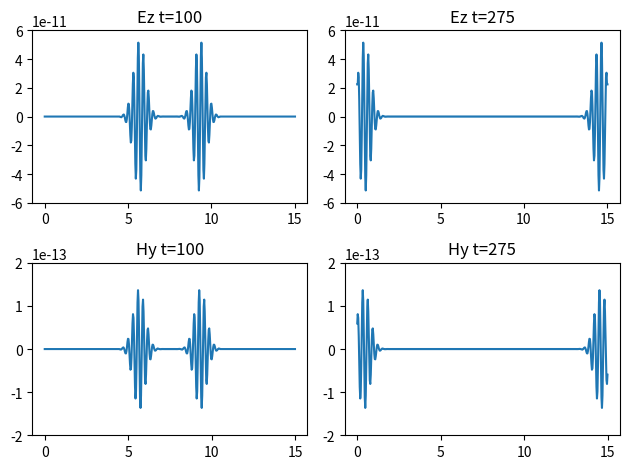
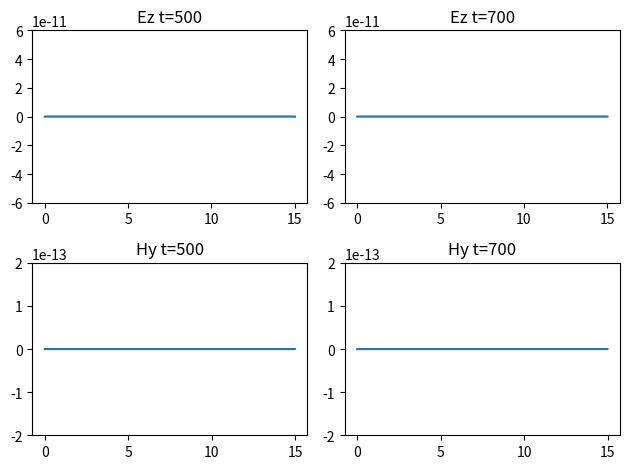
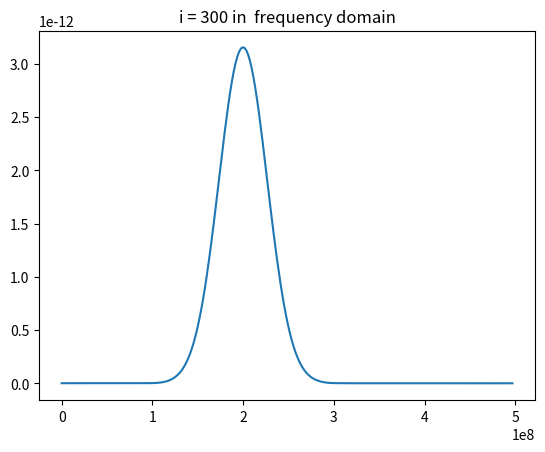

Reproduce these figures in Python, in order.
import matplotlib.pyplot as plt
import numpy as np

# define three different current source function
def DC_Gaussian(t):
    t0 = 40
    tao = 12
    fsrc = np.exp(-0.5*np.power((t-t0)/tao,2))
    return fsrc

def CW_Sinusoid(t,dt,f0):
    fsrc = np.sin(2*np.pi*f0*t*dt)
    return fsrc

def Sine_Envelope_Gaussian(t,dt,f0):

# define Sine_Envelope_Gaussian by W_Sinusoid*DC_Gaussian
    fsrc = CW_Sinusoid(t,dt,f0)*DC_Gaussian(t) 
    return fsrc

# define constant 
epsilon0 = 8.85418782e-12
mu0 = 1.25663706e-6
c0 = 1/np.power(epsilon0*mu0,1/2)
f0 = 1e9
lambda0 = c0/f0
dx = lambda0/10
nx = 500

nt = 1000
dt = dx/c0

# initialize E field , H field and source 
ez = np.zeros(nx+1)
hy = np.zeros(nx)
jz = np.zeros(nx+1)

xe=np.linspace(0,(nx+1)*dx,nx+1)
xh=np.linspace(0,nx*dx,nx)

# initialize motion plot

# plt.figure()
# plt.ion()

ez_300 = []

for i in range(nt):
    
    # select source function
    
    # jz[250] = DC_Gaussian(i)
    # jz[250] = CW_Sinusoid(i,dt,f0)
    jz[250] = Sine_Envelope_Gaussian(i,dt,f0)

# Updating E and H
    ez[1:nx] = ez[1:nx] + dt*(hy[1:nx]-hy[0:nx-1])/(epsilon0*dx) - dt*jz[1:nx]
    hy[0:nx] = hy[0:nx] + dt*(ez[1:nx+1]-ez[0:nx])/(mu0*dx)

# PEC boundary Condition
    # ez[0] = 0
    # ez[(nx+1)-1] = 0

# Absorbing boundary Condition
    ez[0] = ez[1]
    ez[(nx+1)-1] = ez[(nx+1)-2]
   
# Recording E-field in i = 300 for item 2.3
    ez_300.append(ez[300])

# Ploting motion plot
    # if i%20 == 0:
    #     plt.clf()
        
    #     plt.subplot(2,1,1)
    #     plt.title('ez time_step:'+str(i))
    #     plt.ylim([-6e-11, 6e-11])
    #     plt.plot(xe,ez)

    #     plt.subplot(2,1,2)
    #     plt.title('hy time_step:'+str(i))
    #     plt.ylim([-2e-13, 2e-13])
    #     plt.plot(xh,hy)
    #     plt.tight_layout() 

    #     plt.pause(0.01)

# Plot for time steps: t = 100, 275, 500, 700
    if i == 100:
        plt.figure()
        plt.subplot(2,2,1)
        plt.title('Ez t=100')
        plt.ylim([-6e-11, 6e-11])
        plt.plot(xe,ez)

        plt.subplot(2,2,3)
        plt.title('Hy t=100')
        plt.ylim([-2e-13, 2e-13])
        plt.plot(xh,hy)


    if i ==275:
        plt.subplot(2,2,2)
        plt.title('Ez t=275')
        plt.ylim([-6e-11, 6e-11])
        plt.plot(xe,ez)

        plt.subplot(2,2,4)
        plt.title('Hy t=275')
        plt.ylim([-2e-13, 2e-13])
        plt.plot(xh,hy)
        plt.tight_layout() 

    if i ==500:
        plt.figure()
        plt.subplot(2,2,1)
        plt.title('Ez t=500')
        plt.ylim([-6e-11, 6e-11])
        plt.plot(xe,ez)

        plt.subplot(2,2,3)
        plt.title('Hy t=500')
        plt.ylim([-2e-13, 2e-13])
        plt.plot(xh,hy)

    if i ==700:
        plt.subplot(2,2,2)
        plt.title('Ez t=700')
        plt.ylim([-6e-11, 6e-11])
        plt.plot(xe,ez)

        plt.subplot(2,2,4)
        plt.title('Hy t=700')
        plt.ylim([-2e-13, 2e-13])
        plt.plot(xh,hy)
        plt.tight_layout() 

# Perform FFT for itwm 2.3
from scipy.fftpack import fft,ifft

ez_300 = np.array(ez_300)
freq = fft(ez_300)
bisidefreq = np.abs(freq)  
L = len(ez)
sisidefreq = bisidefreq[:int(L/2)]
f = np.arange(int(L/2))*f0/L;

plt.figure()
plt.plot(f,2*sisidefreq/L) 
plt.title('i = 300 in  frequency domain')
plt.ioff()
plt.show()

print("GPG_key")


